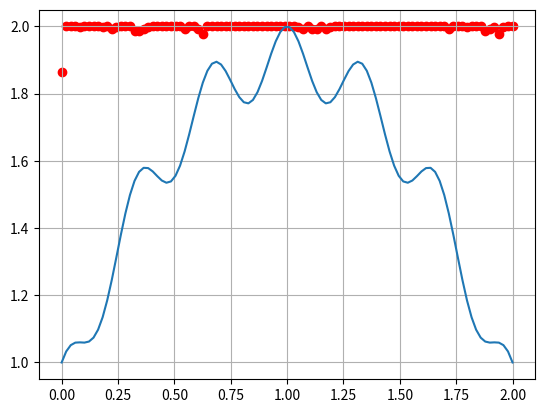

Python code for this plot:
import numpy as np 
import matplotlib.pyplot as plt 

#La funcion
def f(x):
    return -(0.1+((1-x)**2)-0.1*np.cos(6*np.pi*(1-x))) + 2

#Creacion de individuos o poblacion
def poblar(n,long): 
    '''n =      numero de individuos o tamaño de la poblacion''' 
    '''long =   la longitud de los cromosomas'''
    return np.random.randint(0,2,size=(n,long))

'''p = poblar(10,8)
print(p)'''

#Funcion para decodificar los individuos de binario a decimal
def decodificar(poblacion,Imin,Imax):
    '''Poblacion = es la cantidad de individuos'''
    '''Imin      = intervalo minimo'''
    '''Imax      = intervalo maximo'''
    r,c = poblacion.shape
    decimal = np.zeros(r)               # arreglo vacio para llenarlo con los valores enteros
    decimal_reescalado = np.zeros(r)    # arreglo vacio para llenarlo con los valores decimales
    
    for row in range(r):
        for column in range(c):
            #Se transforma de binario a decimal entero
            decimal[row] = decimal[row] + poblacion[row,column]*2**(c-column-1)
            #se reescala el valor decimal entero en el espacio de busqueda
            decimal_reescalado[row] = (Imax-Imin)*decimal[row]/(2**c-1)+Imin
    
    return decimal,decimal_reescalado

'''p_decodificado_entero , p_decodificado_decimal = decodificar(p,0,2)
print(p_decodificado_entero)
print(p_decodificado_decimal)'''

#Funcion para evualar los individuos y asi obtener las abtitudes (Fitness)
def evaluar(poblacion,Imin,Imax):
    r,c = poblacion.shape
    individuo_entero, individuo_decimal = decodificar(poblacion,Imin,Imax)
    fitness = -(0.1+((1-individuo_decimal)**2)-0.1*np.cos(6*np.pi*(1-individuo_decimal))) + 2
    return fitness

'''print(evaluar(p,0,2))'''

#Funcion que realiza la cruza de individuos
def cruza(poblacion,pc):
    '''pc =     pares de cromosomas a cruzar'''
    r,c = poblacion.shape
    M = np.zeros((int(2*pc),c))    #Matriz auxiliar para guardar decendientes
    for par in range(int(pc)):
        r1 = np.random.randint(0,r,size=(1,2))  #par de padres 
        r2 = np.random.randint(0,c)
        
        #seleccionar los padres a cruzar 
        Padre_1 = poblacion[r1[0,0],:]      #del par r1 agarra el primer numero
        Padre_2 = poblacion[r1[0,1],:]      #del par r1 agarra el segundo numero
        
        #Crear decendientes
        hijo_1 = np.concatenate((Padre_1[0:r2],Padre_2[r2:]))
        hijo_2 = np.concatenate((Padre_2[0:r2],Padre_1[r2:]))
        
        #Se almacenan los decendientes en la matriz auxiliar M
        M[2*par,:]      = hijo_1
        M[2*par+1,:]    = hijo_2
        
    return M
    
'''cruzas = cruza(p,5)
print(cruzas)'''

def mutacion(poblacion, pm):
    '''
    pm = porcentaje de la poblacion a mutar
    '''
    r , c = poblacion.shape
    n = int(pm*c)
    for i in range(n):
        r1 = np.random.randint(0,r) #numero aleatorio para seleccionar al individuo
        r2 = np.random.randint(0,c) #numero aleatorio para seleccionar el gen a mutar
        if (poblacion[r1,r2] == 0):
            poblacion[r1,r2] = 1
        else:
            poblacion[r1,r2] = 0
    return poblacion

#FUNCION QUE REALIZA EL PROCESO DE SELECCION POR RANKING
def hacer_ranking(poblacion,ps,Imin,Imax):
    '''
    ps = porcentaje de poblacion para seleccionar
    '''
    r,c = poblacion.shape
    next_gen = np.zeros([r,c])
    n = int(ps*r)
    aptitud = evaluar(poblacion,Imin,Imax).reshape(r,1)
    poblacion_ampliada = np.concatenate([poblacion,aptitud],axis=1)
    indices = np.argsort(poblacion_ampliada[:,-1])[::-1]
    poblacion_ordenada = poblacion_ampliada[indices]
    poblacion_ordenada_seleccionada = poblacion_ordenada[0:n]
    poblacion_seleccionada = poblacion_ordenada_seleccionada[:,0:c]
    for i in range(r):
        for j in range(c):
            if (i<n):
                next_gen[i,j] = poblacion_seleccionada[i,j]
            else:
                next_gen[i,j] = np.random.randint(0,2)
    
    return next_gen

#************************************************Implementar el algoritmo genetico completo**************************************************** 
print('\nALGORITMO GENETICO (REPRESENTACION BINARIA)')

#***********************Parametros de arranque********************************
n=100
l=8
generaciones = 100
ps = 0.6    #porcentaje de seleccion
pc = n/2    #porcentaje de cruza
pm = 0.05   #porcentaje de mutacion
Imin = 0
Imax = 2

#********************************ALGORITMO GENETICO****************************
P = poblar(n,l) #Se crea poblacion aleatoria
mejor_decimal_per_gen = []
for i in range(generaciones):
    mejor_aptitud , evaluada_decimal = decodificar(P,Imin,Imax)
    mejor_decimal_per_gen.append(evaluada_decimal[0])
    C = cruza(P,pc) #Cruzar la poblacion y guardarla en una matriz
    M = mutacion(C,pm) #Mutar y guardarla en una matriz
    next_gen = hacer_ranking(M,ps,Imin,Imax)
    P = next_gen
    

#**********************************RESULTADOS***********************************
P_mejor_decimal,decimal = decodificar(P,Imin,Imax)
x_mejor = decimal[0]
print(f'El mejor individuo es: {P_mejor_decimal[0]} con los genes de {P[0,:]}')
print(f'Con un valor decimal de {x_mejor}\n')

#Graficar la funcion
x = np.linspace(0,2,100)
y=f(x)
y_mejores = []
for i in mejor_decimal_per_gen:
    y_mejores.append(f(i))
plt.plot(x,y)
plt.scatter(x,y_mejores,color='red')
plt.grid(True)
plt.show()